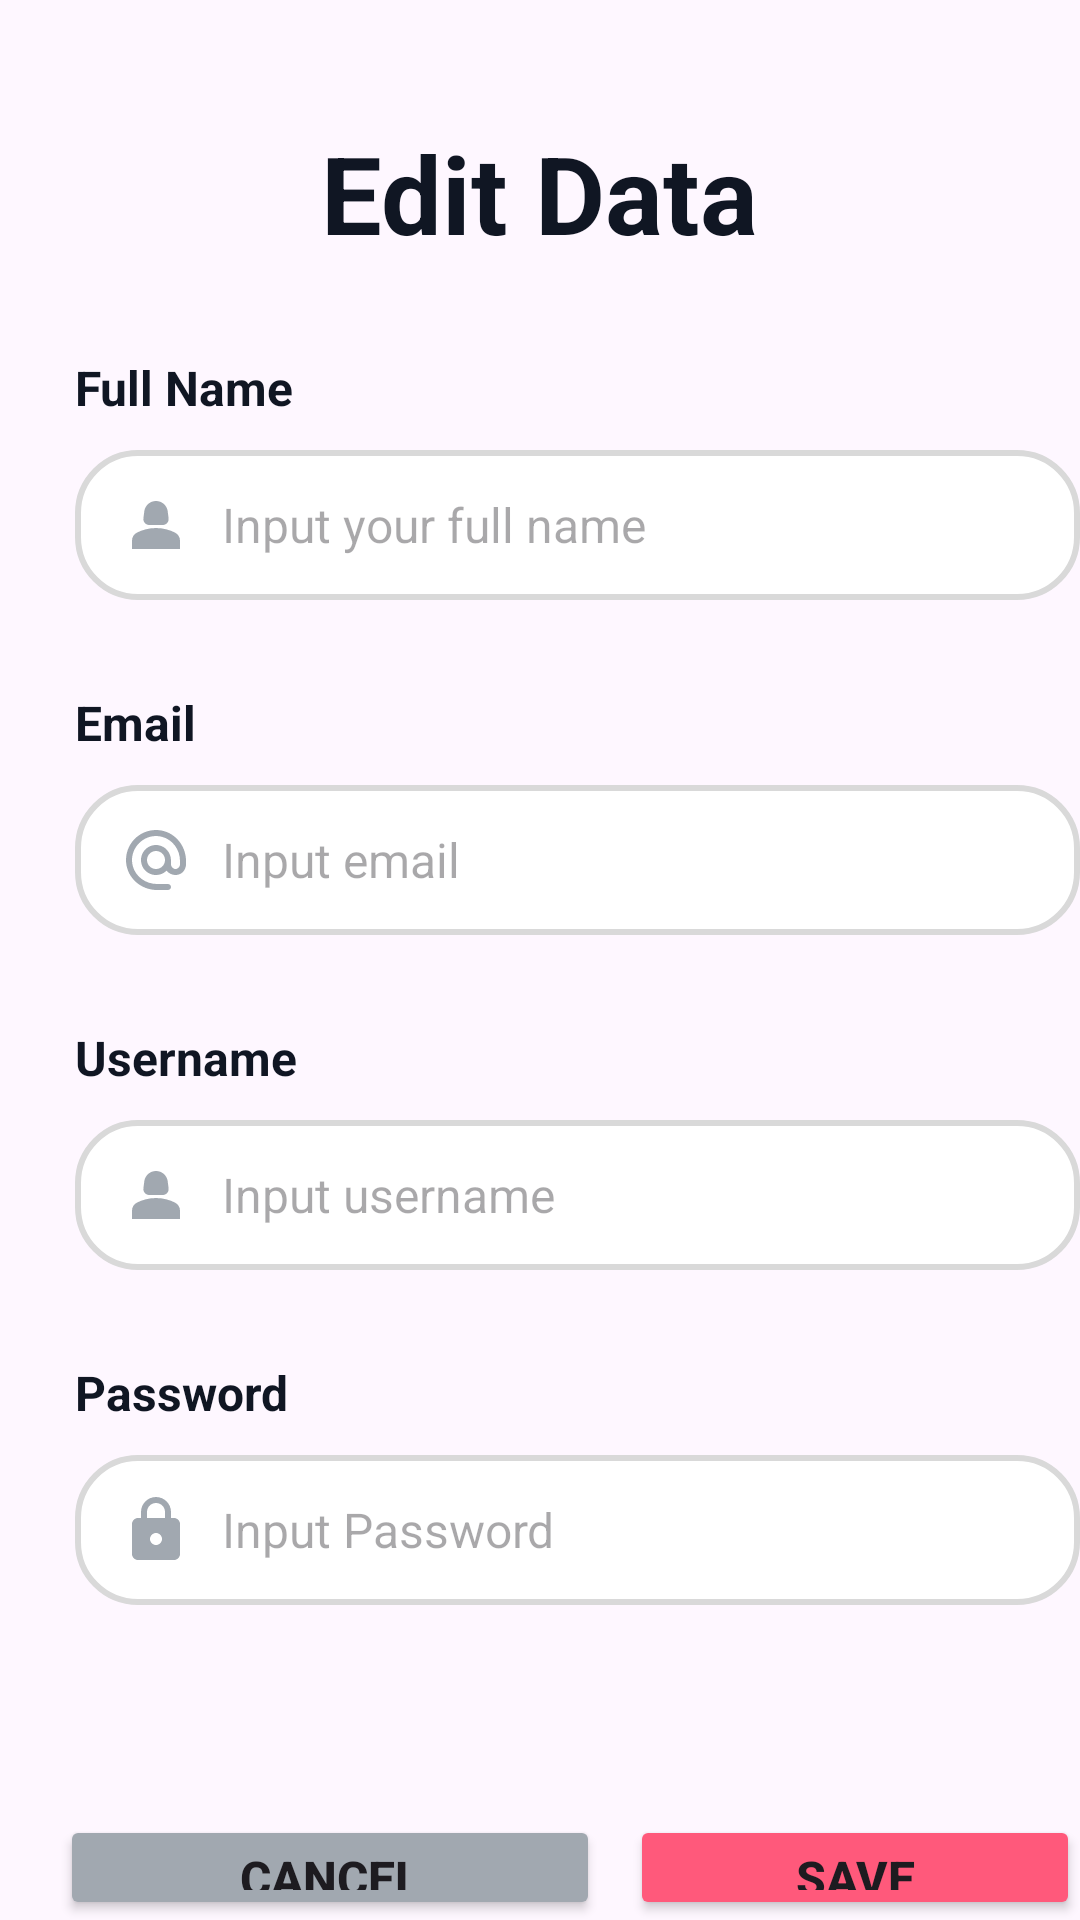

Produce the Android XML layout that renders to this screen, including the resource entries it uses.
<!-- AndroidManifest.xml: application theme Theme.GerdCaree -->
<!-- res/layout/activity_edit_data_user.xml -->
<?xml version="1.0" encoding="utf-8"?>
<RelativeLayout
    xmlns:android="http://schemas.android.com/apk/res/android"
    xmlns:app="http://schemas.android.com/apk/res-auto"
    xmlns:tools="http://schemas.android.com/tools"
    android:layout_width="match_parent"
    android:layout_height="match_parent"
    tools:context=".EditDataUser">

    <TextView
        android:id="@+id/tvEditData"
        android:layout_width="wrap_content"
        android:layout_height="wrap_content"
        android:text="Edit Data"
        android:textStyle="bold"
        android:textSize="36sp"
        android:textColor="#101623"
        android:layout_marginTop="40dp"
        android:layout_centerHorizontal="true"/>

    <TextView
        android:id="@+id/tvFullName"
        android:layout_width="wrap_content"
        android:layout_height="wrap_content"
        android:text="Full Name"
        android:textColor="#101623"
        android:textSize="16sp"
        android:textStyle="bold"
        android:layout_below="@id/tvEditData"
        android:layout_marginStart="25dp"
        android:layout_marginTop="30dp"/>

    <EditText
        android:id="@+id/etFullname"
        android:layout_width="360dp"
        android:layout_height="50dp"
        android:background="@drawable/custom_input"
        android:hint="Input your full name"
        android:inputType="text"
        android:textSize="16sp"
        android:paddingStart="15dp"
        android:layout_below="@id/tvFullName"
        android:layout_marginStart="25dp"
        android:layout_marginTop="10dp"
        android:drawableStart="@drawable/baseline_person_2_24"
        android:drawablePadding="10dp"/>

    <TextView
        android:id="@+id/tvEmail"
        android:layout_width="wrap_content"
        android:layout_height="wrap_content"
        android:text="Email"
        android:textColor="#101623"
        android:textSize="16sp"
        android:textStyle="bold"
        android:layout_below="@id/etFullname"
        android:layout_marginStart="25dp"
        android:layout_marginTop="30dp"/>

    <EditText
        android:id="@+id/etEmail"
        android:layout_width="360dp"
        android:layout_height="50dp"
        android:background="@drawable/custom_input"
        android:hint="Input email"
        android:inputType="text"
        android:textSize="16sp"
        android:paddingStart="15dp"
        android:layout_below="@id/tvEmail"
        android:layout_marginStart="25dp"
        android:layout_marginTop="10dp"
        android:drawableStart="@drawable/round_alternate_email_24"
        android:drawablePadding="10dp"/>

    <TextView
        android:id="@+id/tvUsername"
        android:layout_width="wrap_content"
        android:layout_height="wrap_content"
        android:text="Username"
        android:textColor="#101623"
        android:textSize="16sp"
        android:textStyle="bold"
        android:layout_below="@id/etEmail"
        android:layout_marginStart="25dp"
        android:layout_marginTop="30dp"/>

    <EditText
        android:id="@+id/etUsername"
        android:layout_width="360dp"
        android:layout_height="50dp"
        android:background="@drawable/custom_input"
        android:hint="Input username"
        android:inputType="text"
        android:textSize="16sp"
        android:paddingStart="15dp"
        android:layout_below="@id/tvUsername"
        android:layout_marginStart="25dp"
        android:layout_marginTop="10dp"
        android:drawableStart="@drawable/baseline_person_2_24"
        android:drawablePadding="10dp"/>

    <TextView
        android:id="@+id/tvPassword"
        android:layout_width="wrap_content"
        android:layout_height="wrap_content"
        android:text="Password"
        android:textColor="#101623"
        android:textSize="16sp"
        android:textStyle="bold"
        android:layout_below="@id/etUsername"
        android:layout_marginStart="25dp"
        android:layout_marginTop="30dp"/>

    <EditText
        android:id="@+id/etPassword"
        android:layout_width="360dp"
        android:layout_height="50dp"
        android:background="@drawable/custom_input"
        android:hint="Input Password"
        android:inputType="textPassword"
        android:textSize="16sp"
        android:paddingStart="15dp"
        android:layout_below="@id/tvPassword"
        android:layout_marginStart="25dp"
        android:layout_marginTop="10dp"
        android:drawableStart="@drawable/round_lock_24"
        android:drawablePadding="10dp"/>

    <Button
        android:id="@+id/bCancel"
        android:layout_width="180dp"
        android:layout_height="60dp"
        android:text="Cancel"
        android:textSize="16sp"
        android:textStyle="bold"
        android:backgroundTint="#A1A8B0"
        android:layout_below="@id/etPassword"
        android:layout_marginTop="70dp"
        android:layout_marginStart="20dp"/>

    <Button
        android:id="@+id/bSave"
        android:layout_width="180dp"
        android:layout_height="60dp"
        android:text="Save"
        android:textSize="16sp"
        android:textStyle="bold"
        android:backgroundTint="#FF597B"
        android:layout_below="@id/etPassword"
        android:layout_toRightOf="@+id/bCancel"
        android:layout_marginTop="70dp"
        android:layout_marginStart="10dp"/>

</RelativeLayout>
<!-- resources referenced by this layout -->
<resources>
  <!-- drawable baseline_person_2_24 (drawable) -->
  <vector android:height="24dp" android:tint="#A1A8B0"
      android:viewportHeight="24" android:viewportWidth="24"
      android:width="24dp" xmlns:android="http://schemas.android.com/apk/res/android">
      <path android:fillColor="@android:color/white" android:pathData="M18.39,14.56C16.71,13.7 14.53,13 12,13c-2.53,0 -4.71,0.7 -6.39,1.56C4.61,15.07 4,16.1 4,17.22V20h16v-2.78C20,16.1 19.39,15.07 18.39,14.56z"/>
      <path android:fillColor="@android:color/white" android:pathData="M9.78,12h4.44c1.21,0 2.14,-1.06 1.98,-2.26l-0.32,-2.45C15.57,5.39 13.92,4 12,4S8.43,5.39 8.12,7.29L7.8,9.74C7.64,10.94 8.57,12 9.78,12z"/>
  </vector>
  <!-- drawable custom_input (drawable) -->
  <?xml version="1.0" encoding="utf-8"?>
  <selector xmlns:android="http://schemas.android.com/apk/res/android">
      <item android:state_enabled="true" android:state_focused="true">
          <shape android:shape="rectangle">
              <solid android:color="#FFFFFF"/>
              <corners android:radius="20dp"/>
              <stroke android:color="#FF597B" android:width="2dp"/>
          </shape>
      </item>
  
      <item android:state_enabled="true">
          <shape android:shape="rectangle">
              <solid android:color="#ffffff"/>
              <corners android:radius="20dp"/>
              <stroke android:color="#d9d9d9" android:width="2dp"/>
          </shape>
      </item>
  </selector>
  <!-- drawable round_alternate_email_24 (drawable) -->
  <vector android:height="24dp" android:tint="#A1A8B0"
      android:viewportHeight="24" android:viewportWidth="24"
      android:width="24dp" xmlns:android="http://schemas.android.com/apk/res/android">
      <path android:fillColor="@android:color/white" android:pathData="M12.72,2.03C6.63,1.6 1.6,6.63 2.03,12.72 2.39,18.01 7.01,22 12.31,22H16c0.55,0 1,-0.45 1,-1s-0.45,-1 -1,-1h-3.67c-3.73,0 -7.15,-2.42 -8.08,-6.03 -1.49,-5.8 3.91,-11.21 9.71,-9.71C17.58,5.18 20,8.6 20,12.33v1.1c0,0.79 -0.71,1.57 -1.5,1.57s-1.5,-0.78 -1.5,-1.57v-1.25c0,-2.51 -1.78,-4.77 -4.26,-5.12 -3.4,-0.49 -6.27,2.45 -5.66,5.87 0.34,1.91 1.83,3.49 3.72,3.94 1.84,0.43 3.59,-0.16 4.74,-1.33 0.89,1.22 2.67,1.86 4.3,1.21 1.34,-0.53 2.16,-1.9 2.16,-3.34v-1.09c0,-5.31 -3.99,-9.93 -9.28,-10.29zM12,15c-1.66,0 -3,-1.34 -3,-3s1.34,-3 3,-3 3,1.34 3,3 -1.34,3 -3,3z"/>
  </vector>
  <!-- drawable round_lock_24 (drawable) -->
  <vector android:height="24dp" android:tint="#A1A8B0"
      android:viewportHeight="24" android:viewportWidth="24"
      android:width="24dp" xmlns:android="http://schemas.android.com/apk/res/android">
      <path android:fillColor="@android:color/white" android:pathData="M18,8h-1L17,6c0,-2.76 -2.24,-5 -5,-5S7,3.24 7,6v2L6,8c-1.1,0 -2,0.9 -2,2v10c0,1.1 0.9,2 2,2h12c1.1,0 2,-0.9 2,-2L20,10c0,-1.1 -0.9,-2 -2,-2zM12,17c-1.1,0 -2,-0.9 -2,-2s0.9,-2 2,-2 2,0.9 2,2 -0.9,2 -2,2zM9,8L9,6c0,-1.66 1.34,-3 3,-3s3,1.34 3,3v2L9,8z"/>
  </vector>
  <style name="Theme.GerdCaree" parent="Base.Theme.GerdCaree" />
  <style name="Base.Theme.GerdCaree" parent="Theme.Material3.DayNight.NoActionBar">
          
          
      </style>
</resources>
